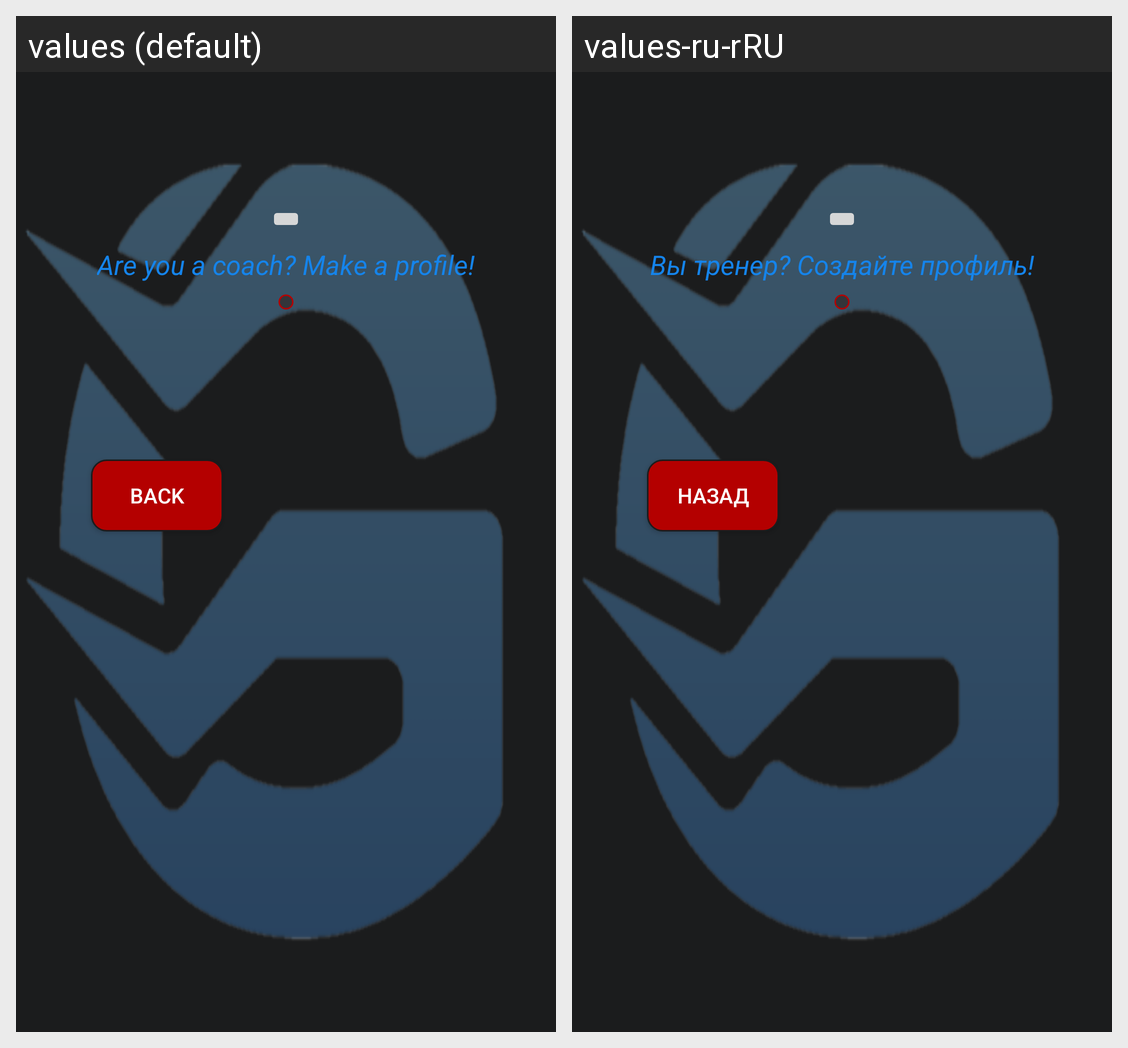

Strings drawn on this Android screen and how each of the app's shown locales translates them:
Android screen res/layout/trainer_activity.xml rendered under 2 locales, left to right: values (default), values-ru-rRU. Device: Nexus 5 (rendered at 1080×1920; each locale shown at half size, 540×960, under a caption strip naming it); theme AppTheme.AppBarOverlay.
Strings drawn on this screen, with the default value and each locale's value (text and hints the layout hard-codes, and strings that could not be matched under every locale, appear in the picture but are not listed):

are_you_a_trainer_make_a_profile
  values: Are you a coach? Make a profile!
  values-ru-rRU: Вы тренер? Создайте профиль!

back
  values: Back
  values-ru-rRU: Назад
